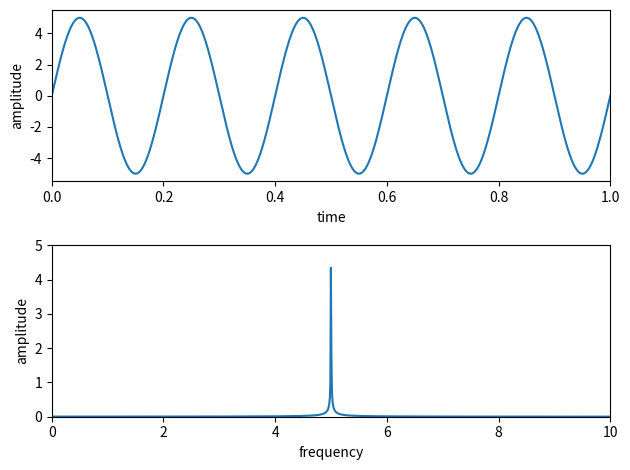

Here is the Python script that generated this plot:
import numpy as np
from scipy.fftpack import fft
import matplotlib.pyplot as plt

N=2**20    #データ数
dt=0.0001  #データ幅
f1,f2=5,8  #周波数
A1,A2=5,0  #振幅
p1,p2=0,0  #位相

t=np.arange(0,N*dt,dt)
freq=np.linspace(0,1.0/dt,N)

y=A1*np.sin(2*np.pi*f1*t+p1)+A2*np.sin(2*np.pi*f2*t+p2)

yf=fft(y)/(N/2)

plt.figure(2)
plt.subplot(211)
plt.plot(t,y)
plt.xlim(0,1)
plt.xlabel("time")
plt.ylabel("amplitude")

plt.subplot(212)
plt.plot(freq,np.abs(yf))
plt.xlim(0,10)
plt.ylim(0,5)
plt.xlabel("frequency")
plt.ylabel("amplitude")
plt.tight_layout()
plt.show()